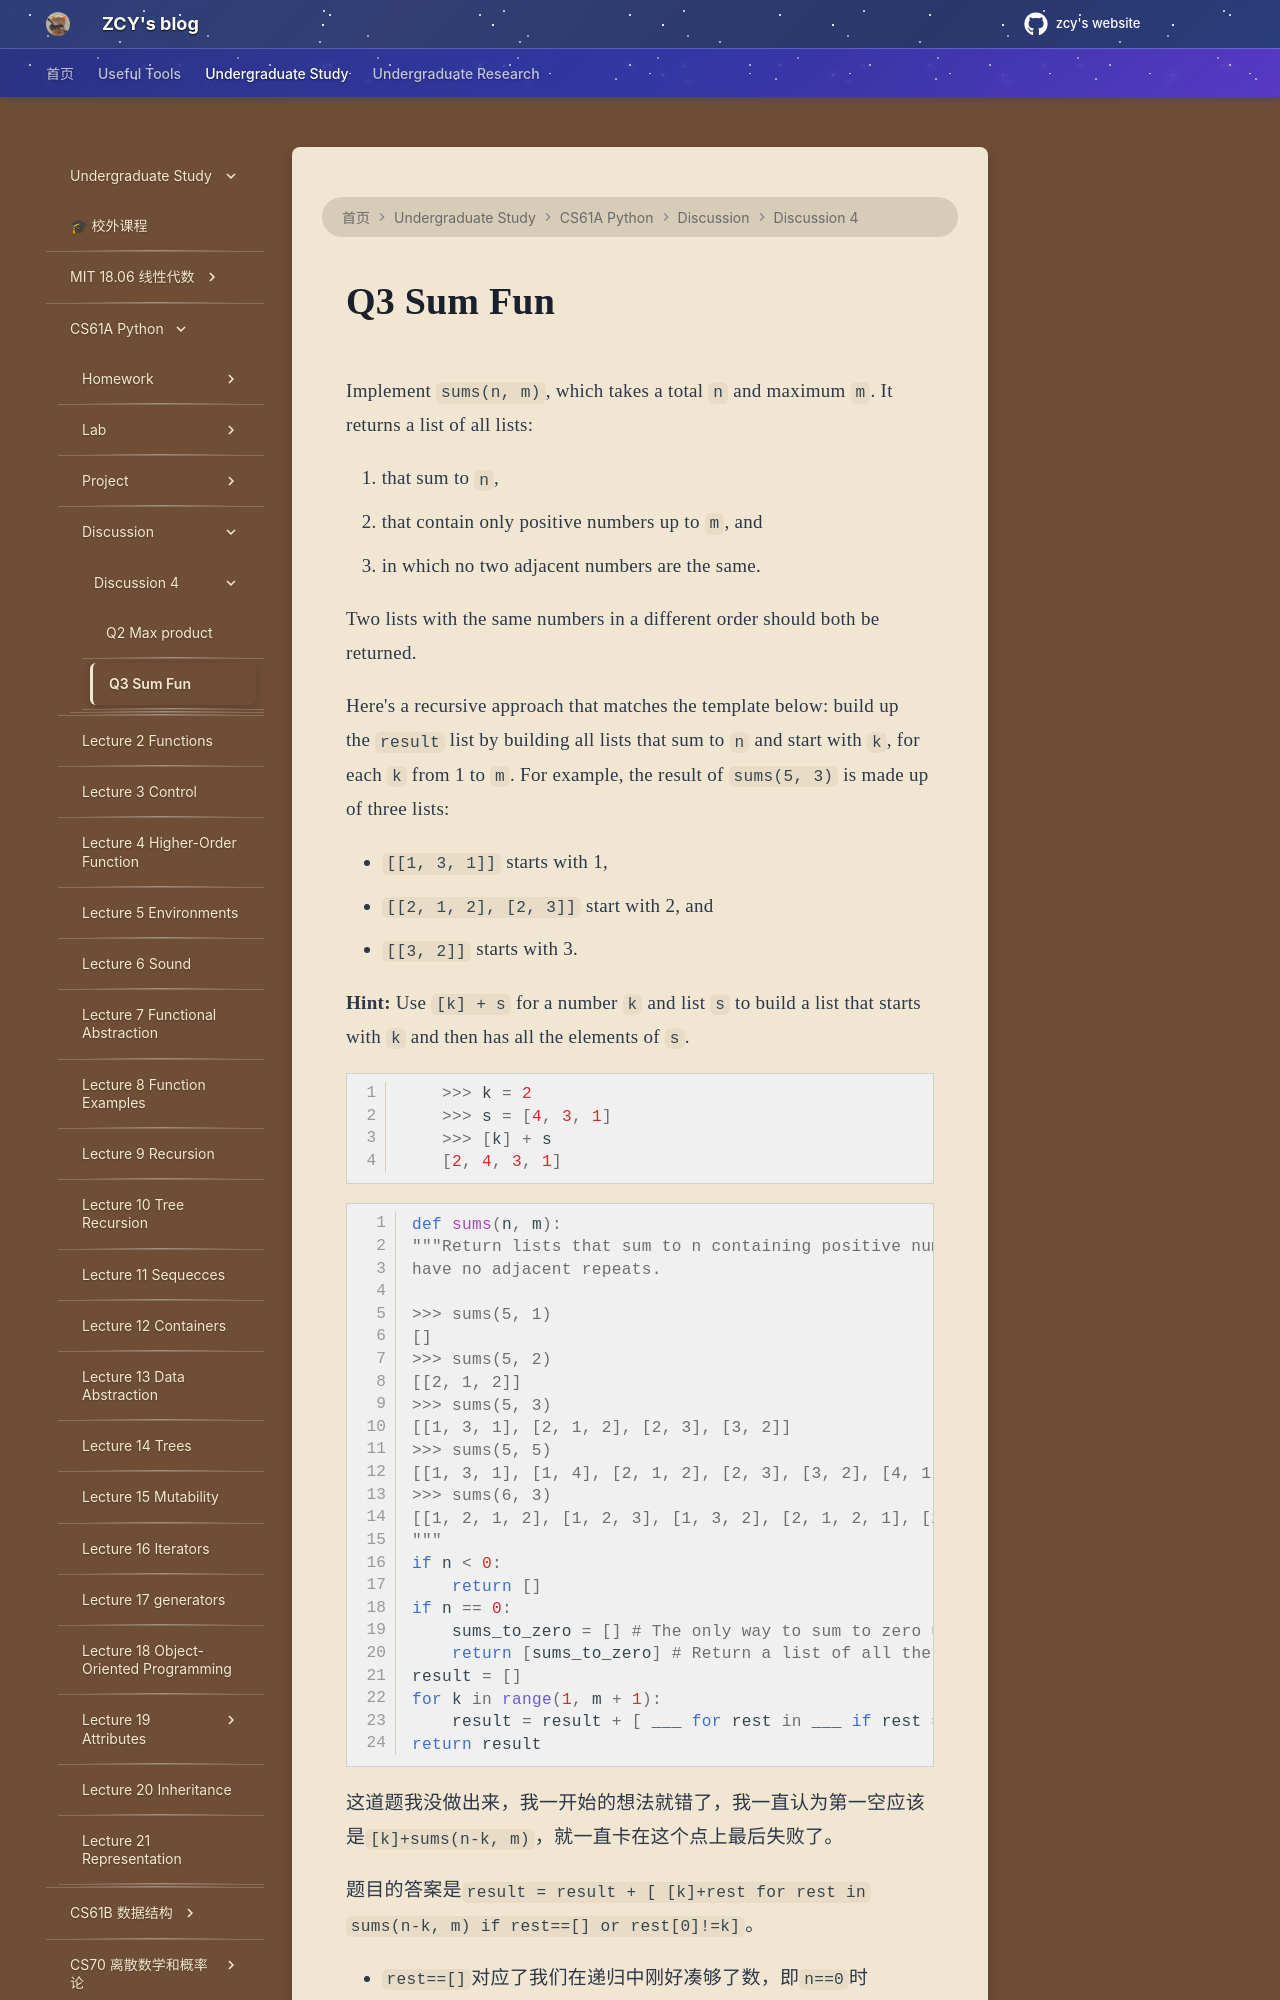

repository: mouchenmou/ZCY-s-website · page: 笔记本/CS61A/Discussion/Discussion 4/Q3 Sum Fun/index.html · generator: mkdocs

Implement `sums(n, m)`, which takes a total `n` and maximum `m`. It returns a list of all lists:

1. that sum to `n`,
2. that contain only positive numbers up to `m`, and
3. in which no two adjacent numbers are the same.

Two lists with the same numbers in a different order should both be returned.

Here's a recursive approach that matches the template below: build up the `result` list by building all lists that sum to `n` and start with `k`, for each `k` from 1 to `m`. For example, the result of `sums(5, 3)` is made up of three lists:

- `[[1, 3, 1]]` starts with 1,
- `[[2, 1, 2], [2, 3]]` start with 2, and
- `[[3, 2]]` starts with 3.

**Hint:** Use `[k] + s` for a number `k` and list `s` to build a list that starts with `k` and then has all the elements of `s`.
```Python
    >>> k = 2 
    >>> s = [4, 3, 1] 
    >>> [k] + s 
    [2, 4, 3, 1]
```


```Python
def sums(n, m):
"""Return lists that sum to n containing positive numbers up to m that
have no adjacent repeats.
